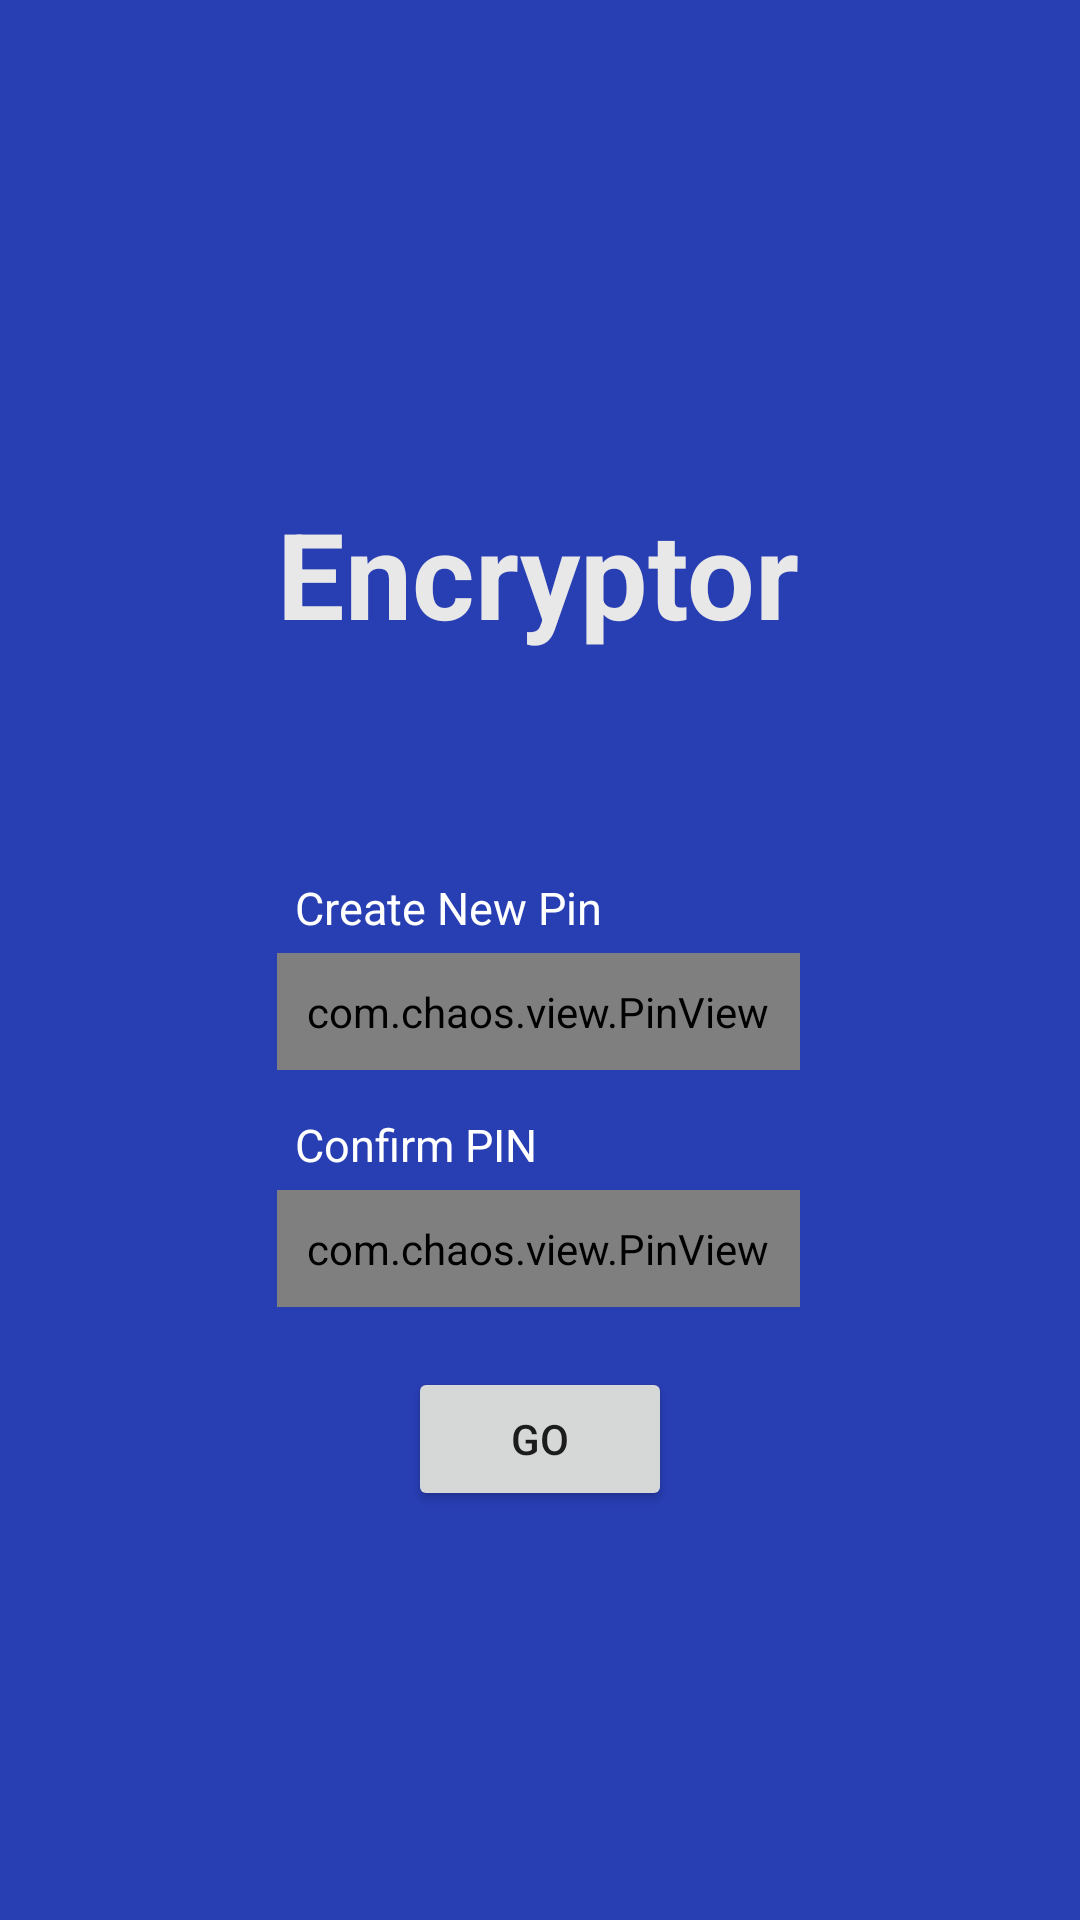

Android layout source for this screen:
<!-- AndroidManifest.xml: application theme Theme.Encryptor -->
<!-- res/layout/activity_register.xml -->
<?xml version="1.0" encoding="utf-8"?>
<androidx.constraintlayout.widget.ConstraintLayout xmlns:android="http://schemas.android.com/apk/res/android"
    xmlns:app="http://schemas.android.com/apk/res-auto"
    xmlns:tools="http://schemas.android.com/tools"
    android:layout_width="match_parent"
    android:layout_height="match_parent"
    android:background="@color/colorPrimary"
    tools:context=".RegisterActivity">

    <com.chaos.view.PinView
        android:id="@+id/newConfirmPinInput"
        style="@style/PinWidget.PinView"
        android:layout_width="wrap_content"
        android:layout_height="wrap_content"
        android:layout_marginTop="40dp"
        android:cursorVisible="true"
        android:inputType="phone"
        android:padding="10dp"
        android:textColor="@color/white"
        android:textSize="20sp"
        android:textStyle="bold"
        app:cursorWidth="1dp"
        app:itemCount="4"
        app:itemHeight="52dp"
        app:itemRadius="4dp"
        app:itemWidth="52dp"
        app:layout_constraintEnd_toEndOf="parent"
        app:layout_constraintHorizontal_bias="0.497"
        app:layout_constraintStart_toStartOf="parent"
        app:layout_constraintTop_toBottomOf="@+id/newPinInput"
        app:lineColor="@color/white"
        app:lineWidth="2dp"
        app:viewType="rectangle" />

    <com.chaos.view.PinView
        android:id="@+id/newPinInput"
        style="@style/PinWidget.PinView"
        android:layout_width="wrap_content"
        android:layout_height="wrap_content"
        android:layout_marginTop="100dp"
        android:cursorVisible="true"
        android:inputType="numberPassword"
        android:padding="10dp"
        android:textColor="@color/white"
        android:textSize="16sp"
        android:textStyle="bold"
        app:cursorWidth="1dp"
        app:itemCount="4"
        app:itemHeight="52dp"
        app:itemRadius="4dp"
        app:itemWidth="52dp"
        app:layout_constraintEnd_toEndOf="parent"
        app:layout_constraintHorizontal_bias="0.497"
        app:layout_constraintStart_toStartOf="parent"
        app:layout_constraintTop_toBottomOf="@+id/textView"
        app:lineColor="@color/white"
        app:lineWidth="2dp"
        app:viewType="rectangle" />

    <TextView
        android:id="@+id/textView"
        android:layout_width="wrap_content"
        android:layout_height="wrap_content"
        android:text="@string/app_name"
        android:textColor="@color/colorSecondary"
        android:textSize="40sp"
        android:textStyle="bold"
        app:layout_constraintBottom_toBottomOf="parent"
        app:layout_constraintEnd_toEndOf="parent"
        app:layout_constraintHorizontal_bias="0.498"
        app:layout_constraintStart_toStartOf="parent"
        app:layout_constraintTop_toTopOf="parent"
        app:layout_constraintVertical_bias="0.28" />

    <TextView
        android:id="@+id/createPinText"
        android:layout_width="wrap_content"
        android:layout_height="wrap_content"
        android:layout_marginStart="6dp"
        android:layout_marginBottom="5dp"
        android:text="Create New Pin"
        android:textColor="@color/white"
        android:textSize="15sp"
        app:layout_constraintBottom_toTopOf="@+id/newPinInput"
        app:layout_constraintStart_toStartOf="@+id/newPinInput" />

    <TextView
        android:id="@+id/confirmPinText"
        android:layout_width="wrap_content"
        android:layout_height="wrap_content"
        android:layout_marginStart="6dp"
        android:layout_marginBottom="5dp"
        android:text="Confirm PIN"
        android:textColor="@color/white"
        android:textSize="15sp"
        app:layout_constraintBottom_toTopOf="@+id/newConfirmPinInput"
        app:layout_constraintStart_toStartOf="@+id/newConfirmPinInput" />

    <Button
        android:id="@+id/registerBtn"
        android:layout_width="wrap_content"
        android:layout_height="wrap_content"
        android:layout_marginTop="20dp"
        android:text="Go"
        app:layout_constraintEnd_toEndOf="parent"
        app:layout_constraintHorizontal_bias="0.5"
        app:layout_constraintStart_toStartOf="parent"
        app:layout_constraintTop_toBottomOf="@+id/newConfirmPinInput"
        app:strokeColor="@color/colorSecondary"
        app:strokeWidth="1dp" />

    <TextView
        android:id="@+id/errorTextRegister"
        android:layout_width="wrap_content"
        android:layout_height="wrap_content"
        android:layout_marginBottom="50dp"
        android:textSize="20sp"
        android:textColor="@color/colorError"
        app:layout_constraintBottom_toTopOf="@+id/newPinInput"
        app:layout_constraintEnd_toEndOf="parent"
        app:layout_constraintHorizontal_bias="0.5"
        app:layout_constraintStart_toStartOf="parent" />

</androidx.constraintlayout.widget.ConstraintLayout>
<!-- resources referenced by this layout -->
<resources>
  <color name="colorError">#D91356</color>
  <color name="colorPrimary">#283EB3</color>
  <color name="colorSecondary">#E8E8E8</color>
  <color name="white">#FFFFFFFF</color>
  <string name="app_name">Encryptor</string>
  <style name="Theme.Encryptor" parent="Theme.MaterialComponents.DayNight.DarkActionBar">
          
          <item name="colorPrimary">#283EB3</item>
          <item name="colorPrimaryVariant">#0025F1</item>
          <item name="colorOnPrimary">@color/white</item>
          
          <item name="colorSecondary">#E8E8E8</item>
          <item name="colorSecondaryVariant">#8C8C8C</item>
          <item name="colorOnSecondary">@color/black</item>
          
          <item name="android:statusBarColor" tools:targetApi="l">?attr/colorPrimaryVariant</item>
          
      </style>
  <color name="black">#FF000000</color>
</resources>
